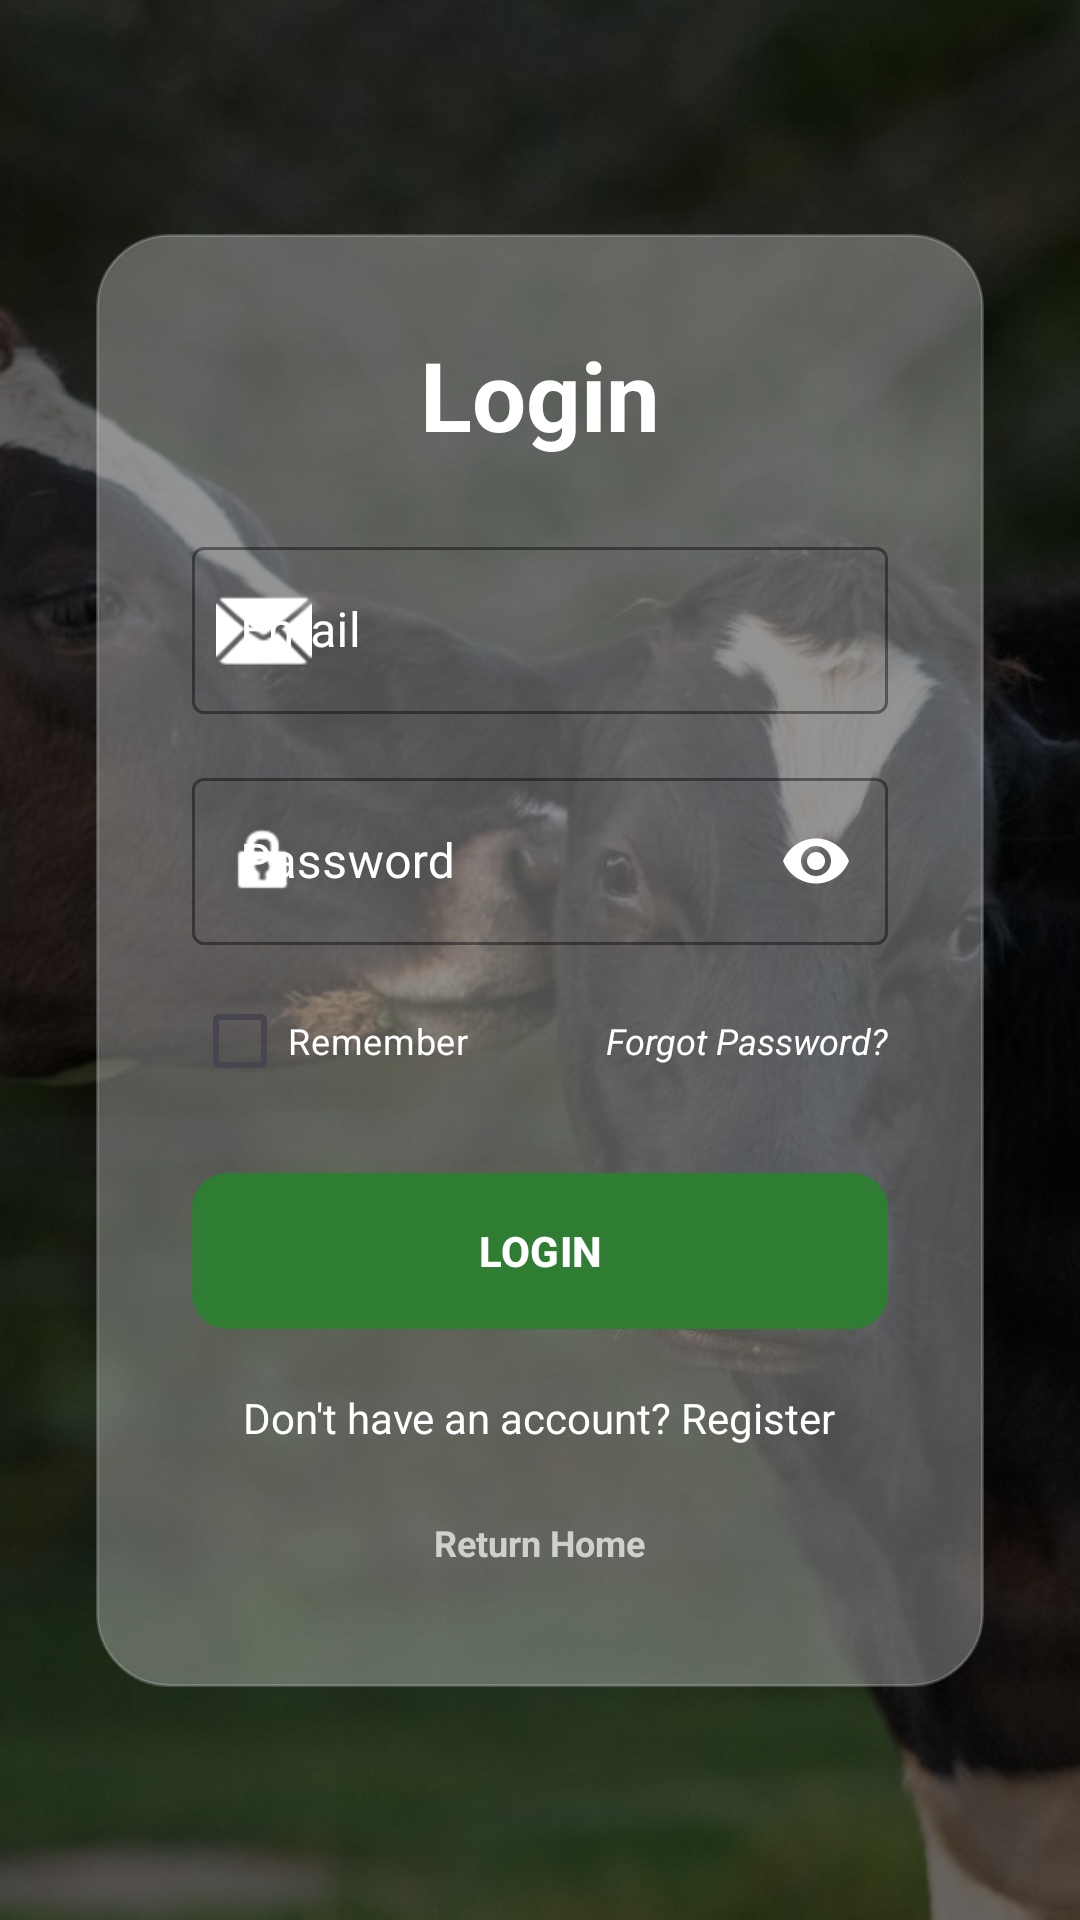

Here is an Android app screen rendered from its layout file. Give the layout XML and the strings, colors and styles it references.
<!-- AndroidManifest.xml: application theme Theme.Livestock -->
<!-- res/layout/activity_login.xml -->
<?xml version="1.0" encoding="utf-8"?>
<androidx.constraintlayout.widget.ConstraintLayout xmlns:android="http://schemas.android.com/apk/res/android"
    xmlns:app="http://schemas.android.com/apk/res-auto"
    xmlns:tools="http://schemas.android.com/tools"
    android:layout_width="match_parent"
    android:layout_height="match_parent"
    android:background="@color/black"
    tools:context=".LoginActivity">

    <ImageView
        android:id="@+id/bg_image"
        android:layout_width="match_parent"
        android:layout_height="match_parent"
        android:scaleType="centerCrop"
        android:src="@drawable/pic0" />

    <View
        android:layout_width="match_parent"
        android:layout_height="match_parent"
        android:background="#99000000" />

    <LinearLayout
        android:id="@+id/glass_container"
        android:layout_width="match_parent"
        android:layout_height="wrap_content"
        android:layout_margin="32dp"
        android:background="@drawable/glass_background"
        android:elevation="12dp"
        android:orientation="vertical"
        android:padding="32dp"
        app:layout_constraintBottom_toBottomOf="parent"
        app:layout_constraintTop_toTopOf="parent">

        <TextView
            android:id="@+id/login_title"
            android:layout_width="wrap_content"
            android:layout_height="wrap_content"
            android:layout_gravity="center"
            android:text="Login"
            android:textColor="@color/white"
            android:textSize="32sp"
            android:textStyle="bold" />

        <com.google.android.material.textfield.TextInputLayout
            android:id="@+id/layout_email"
            style="@style/Widget.MaterialComponents.TextInputLayout.OutlinedBox"
            android:layout_width="match_parent"
            android:layout_height="wrap_content"
            android:layout_marginTop="24dp"
            android:hint="Email"
            android:textColorHint="@color/white"
            app:boxStrokeColor="@color/white"
            app:hintTextColor="@color/white"
            app:startIconDrawable="@android:drawable/ic_dialog_email"
            app:startIconTint="@color/white">

            <com.google.android.material.textfield.TextInputEditText
                android:id="@+id/et_email"
                android:layout_width="match_parent"
                android:layout_height="wrap_content"
                android:inputType="textEmailAddress"
                android:textColor="@color/white" />
        </com.google.android.material.textfield.TextInputLayout>

        <com.google.android.material.textfield.TextInputLayout
            android:id="@+id/layout_password"
            style="@style/Widget.MaterialComponents.TextInputLayout.OutlinedBox"
            android:layout_width="match_parent"
            android:layout_height="wrap_content"
            android:layout_marginTop="16dp"
            android:hint="Password"
            android:textColorHint="@color/white"
            app:boxStrokeColor="@color/white"
            app:hintTextColor="@color/white"
            app:passwordToggleEnabled="true"
            app:passwordToggleTint="@color/white"
            app:startIconDrawable="@android:drawable/ic_lock_idle_lock"
            app:startIconTint="@color/white">

            <com.google.android.material.textfield.TextInputEditText
                android:id="@+id/et_password"
                android:layout_width="match_parent"
                android:layout_height="wrap_content"
                android:inputType="textPassword"
                android:textColor="@color/white" />
        </com.google.android.material.textfield.TextInputLayout>

        <RelativeLayout
            android:id="@+id/login_options"
            android:layout_width="match_parent"
            android:layout_height="wrap_content"
            android:layout_marginTop="8dp">

            <CheckBox
                android:id="@+id/cb_remember"
                android:layout_width="wrap_content"
                android:layout_height="wrap_content"
                android:buttonTint="@color/white"
                android:text="Remember"
                android:textColor="@color/white"
                android:textSize="12sp" />

            <TextView
                android:id="@+id/tv_forgot_password"
                android:layout_width="wrap_content"
                android:layout_height="wrap_content"
                android:layout_alignParentEnd="true"
                android:layout_centerVertical="true"
                android:text="Forgot Password?"
                android:textColor="@color/white"
                android:textSize="12sp"
                android:textStyle="italic" />
        </RelativeLayout>

        <com.google.android.material.button.MaterialButton
            android:id="@+id/btn_login_submit"
            android:layout_width="match_parent"
            android:layout_height="60dp"
            android:layout_marginTop="16dp"
            android:backgroundTint="@color/beautiful_green"
            android:text="LOGIN"
            android:textStyle="bold"
            app:cornerRadius="12dp" />

        <TextView
            android:id="@+id/tv_goto_register"
            android:layout_width="wrap_content"
            android:layout_height="wrap_content"
            android:layout_gravity="center"
            android:layout_marginTop="16dp"
            android:text="Don't have an account? Register"
            android:textColor="@color/white"
            android:textSize="14sp" />

        <TextView
            android:id="@+id/btn_return_home"
            android:layout_width="wrap_content"
            android:layout_height="wrap_content"
            android:layout_gravity="center"
            android:layout_marginTop="16dp"
            android:padding="8dp"
            android:text="Return Home"
            android:textColor="@color/white"
            android:textSize="12sp"
            android:alpha="0.7"
            android:textStyle="bold" />

    </LinearLayout>

</androidx.constraintlayout.widget.ConstraintLayout>
<!-- resources referenced by this layout -->
<resources>
  <color name="beautiful_green">#2E7D32</color>
  <color name="black">#FF000000</color>
  <color name="white">#FFFFFFFF</color>
  <!-- drawable glass_background (drawable) -->
  <?xml version="1.0" encoding="utf-8"?>
  <shape xmlns:android="http://schemas.android.com/apk/res/android"
      android:shape="rectangle">
      <solid android:color="#4DFFFFFF" /> 
      <corners android:radius="24dp" />
      <stroke android:width="1dp" android:color="#33FFFFFF" />
  </shape>
  <!-- drawable pic0: jpg bitmap (drawable, 181054 bytes) -->
  <style name="Theme.Livestock" parent="Base.Theme.Livestock" />
  <style name="Base.Theme.Livestock" parent="Theme.Material3.DayNight.NoActionBar">
          
          <item name="colorPrimary">@color/beautiful_green</item>
      </style>
</resources>
